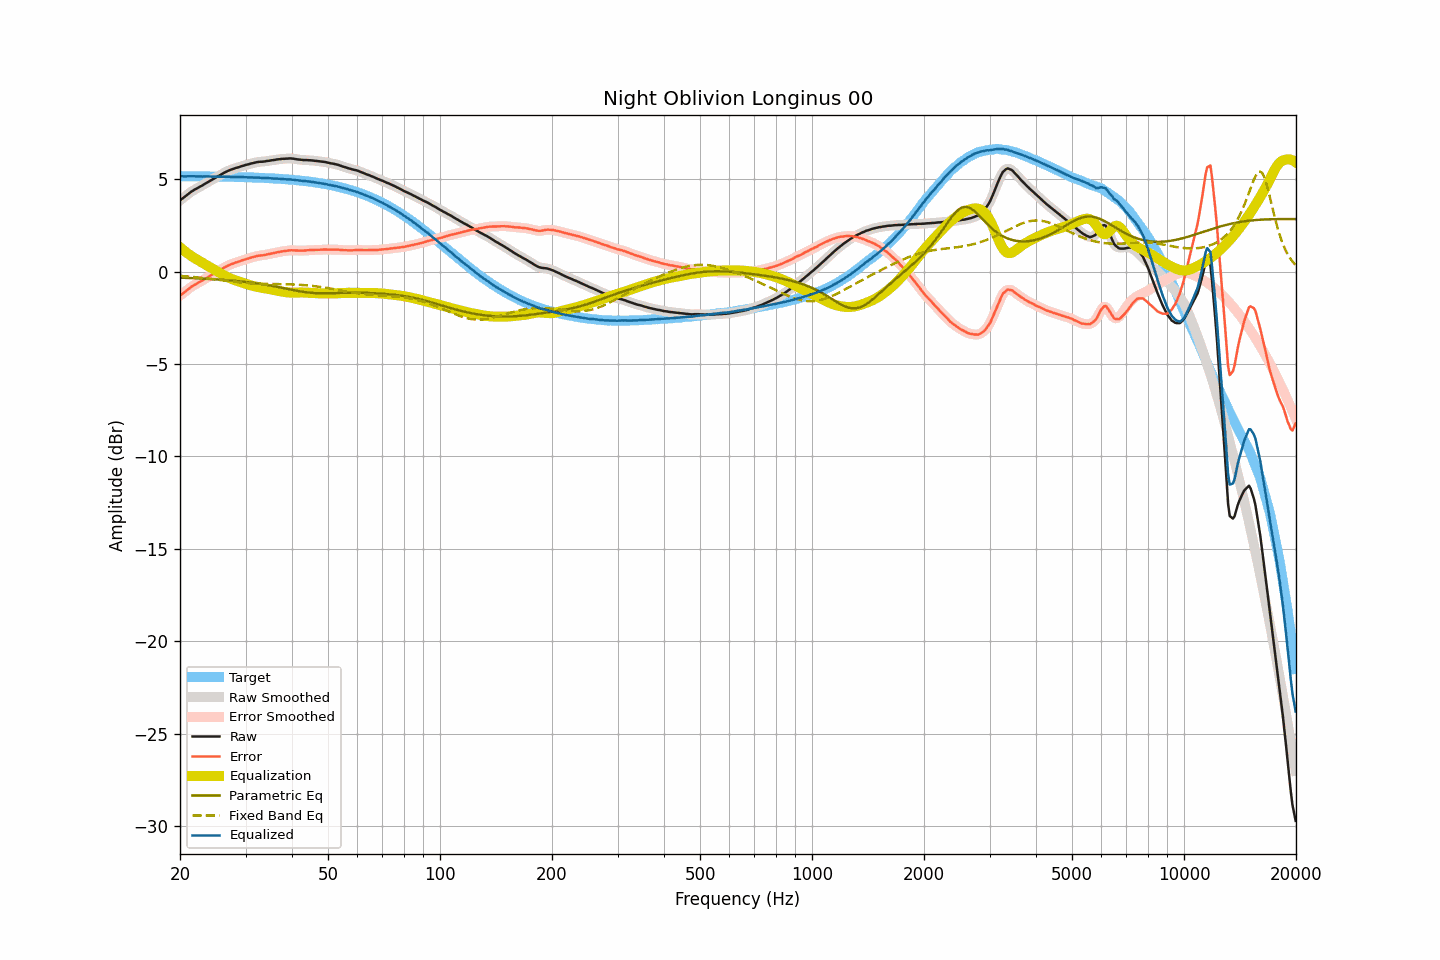

Data behind this chart, as committed beside it:
frequency, raw, smoothed, error, error_smoothed, equalization, parametric_eq, fixed_band_eq, equalized_raw, equalized_smoothed, target
20.00, 3.85, 3.85, -1.31, -1.31, 1.31, -0.33, -0.24, 5.16, 5.16, 5.16
20.20, 3.92, 3.92, -1.24, -1.24, 1.24, -0.33, -0.24, 5.16, 5.15, 5.16
20.40, 3.98, 3.98, -1.17, -1.17, 1.17, -0.34, -0.25, 5.15, 5.15, 5.15
20.61, 4.05, 4.05, -1.11, -1.10, 1.10, -0.34, -0.26, 5.14, 5.15, 5.15
20.81, 4.12, 4.12, -1.03, -1.03, 1.03, -0.34, -0.26, 5.15, 5.15, 5.15
21.02, 4.19, 4.19, -0.96, -0.96, 0.96, -0.35, -0.27, 5.15, 5.15, 5.15
21.23, 4.26, 4.26, -0.89, -0.90, 0.90, -0.35, -0.28, 5.16, 5.16, 5.15
21.44, 4.32, 4.32, -0.83, -0.83, 0.84, -0.36, -0.29, 5.16, 5.16, 5.15
21.66, 4.37, 4.37, -0.78, -0.78, 0.78, -0.36, -0.29, 5.15, 5.16, 5.15
21.87, 4.43, 4.42, -0.72, -0.73, 0.73, -0.36, -0.30, 5.16, 5.15, 5.15
22.09, 4.47, 4.47, -0.68, -0.68, 0.67, -0.37, -0.31, 5.14, 5.15, 5.15
22.31, 4.52, 4.52, -0.63, -0.63, 0.62, -0.37, -0.32, 5.14, 5.15, 5.15
22.54, 4.57, 4.57, -0.58, -0.58, 0.58, -0.37, -0.33, 5.14, 5.14, 5.15
22.76, 4.62, 4.62, -0.53, -0.53, 0.53, -0.38, -0.34, 5.15, 5.14, 5.15
22.99, 4.66, 4.67, -0.49, -0.48, 0.48, -0.38, -0.35, 5.14, 5.14, 5.14
23.22, 4.72, 4.72, -0.42, -0.43, 0.43, -0.39, -0.36, 5.15, 5.14, 5.14
23.45, 4.77, 4.77, -0.37, -0.38, 0.38, -0.39, -0.37, 5.14, 5.14, 5.14
23.69, 4.82, 4.82, -0.32, -0.32, 0.32, -0.40, -0.38, 5.14, 5.14, 5.14
23.92, 4.87, 4.87, -0.27, -0.27, 0.27, -0.40, -0.39, 5.14, 5.14, 5.14
24.16, 4.92, 4.92, -0.22, -0.22, 0.22, -0.41, -0.40, 5.14, 5.14, 5.14
24.40, 4.97, 4.97, -0.17, -0.17, 0.17, -0.41, -0.41, 5.14, 5.14, 5.14
24.65, 5.02, 5.02, -0.12, -0.12, 0.12, -0.42, -0.42, 5.14, 5.14, 5.14
24.89, 5.07, 5.07, -0.07, -0.07, 0.07, -0.42, -0.43, 5.14, 5.13, 5.14
25.14, 5.12, 5.12, -0.01, -0.01, 0.01, -0.43, -0.44, 5.13, 5.13, 5.13
25.39, 5.17, 5.17, 0.04, 0.04, -0.04, -0.44, -0.45, 5.13, 5.13, 5.13
25.65, 5.22, 5.22, 0.09, 0.09, -0.09, -0.44, -0.46, 5.13, 5.13, 5.13
25.91, 5.27, 5.27, 0.14, 0.14, -0.14, -0.45, -0.47, 5.13, 5.13, 5.13
26.16, 5.32, 5.32, 0.19, 0.19, -0.19, -0.45, -0.48, 5.13, 5.13, 5.13
26.43, 5.37, 5.37, 0.24, 0.24, -0.24, -0.46, -0.49, 5.13, 5.13, 5.13
26.69, 5.41, 5.41, 0.28, 0.29, -0.28, -0.47, -0.51, 5.13, 5.13, 5.12
26.96, 5.45, 5.45, 0.33, 0.33, -0.32, -0.47, -0.52, 5.12, 5.13, 5.12
27.23, 5.49, 5.49, 0.37, 0.36, -0.36, -0.48, -0.53, 5.13, 5.12, 5.12
27.50, 5.52, 5.52, 0.40, 0.40, -0.40, -0.49, -0.54, 5.12, 5.12, 5.12
27.77, 5.55, 5.55, 0.43, 0.43, -0.43, -0.50, -0.55, 5.12, 5.12, 5.12
28.05, 5.58, 5.58, 0.46, 0.46, -0.46, -0.50, -0.56, 5.12, 5.11, 5.12
28.33, 5.61, 5.61, 0.50, 0.49, -0.49, -0.51, -0.57, 5.11, 5.11, 5.11
28.62, 5.63, 5.63, 0.52, 0.52, -0.52, -0.52, -0.58, 5.10, 5.11, 5.11
28.90, 5.66, 5.66, 0.55, 0.55, -0.55, -0.53, -0.59, 5.11, 5.11, 5.11
29.19, 5.69, 5.69, 0.58, 0.58, -0.58, -0.54, -0.60, 5.11, 5.11, 5.11
29.48, 5.72, 5.72, 0.62, 0.61, -0.61, -0.55, -0.61, 5.11, 5.11, 5.10
29.78, 5.74, 5.74, 0.64, 0.64, -0.64, -0.56, -0.61, 5.10, 5.10, 5.10
30.08, 5.77, 5.77, 0.67, 0.67, -0.67, -0.57, -0.62, 5.10, 5.10, 5.10
30.38, 5.79, 5.79, 0.69, 0.69, -0.69, -0.58, -0.63, 5.09, 5.09, 5.10
30.68, 5.81, 5.81, 0.72, 0.72, -0.72, -0.59, -0.64, 5.09, 5.09, 5.09
30.99, 5.84, 5.84, 0.75, 0.74, -0.75, -0.60, -0.64, 5.09, 5.09, 5.09
31.30, 5.86, 5.86, 0.77, 0.77, -0.77, -0.61, -0.65, 5.09, 5.09, 5.09
31.61, 5.88, 5.88, 0.79, 0.80, -0.79, -0.62, -0.65, 5.08, 5.09, 5.08
31.93, 5.90, 5.90, 0.82, 0.82, -0.81, -0.63, -0.66, 5.08, 5.09, 5.08
32.24, 5.92, 5.92, 0.84, 0.84, -0.83, -0.64, -0.66, 5.09, 5.08, 5.08
32.57, 5.93, 5.93, 0.85, 0.85, -0.85, -0.66, -0.66, 5.08, 5.08, 5.07
32.89, 5.94, 5.94, 0.87, 0.87, -0.86, -0.67, -0.67, 5.07, 5.07, 5.07
33.22, 5.94, 5.94, 0.87, 0.87, -0.88, -0.68, -0.67, 5.06, 5.06, 5.07
33.55, 5.95, 5.95, 0.89, 0.89, -0.89, -0.70, -0.67, 5.06, 5.06, 5.06
33.89, 5.96, 5.96, 0.90, 0.90, -0.91, -0.71, -0.67, 5.05, 5.05, 5.06
34.23, 5.98, 5.97, 0.92, 0.92, -0.92, -0.73, -0.67, 5.06, 5.05, 5.05
34.57, 5.99, 5.99, 0.94, 0.94, -0.94, -0.74, -0.68, 5.05, 5.05, 5.05
34.92, 6.00, 6.00, 0.95, 0.96, -0.96, -0.76, -0.68, 5.04, 5.05, 5.05
35.27, 6.02, 6.01, 0.98, 0.97, -0.97, -0.77, -0.68, 5.04, 5.04, 5.04
35.62, 6.03, 6.03, 0.99, 0.99, -0.99, -0.79, -0.68, 5.04, 5.04, 5.04
35.97, 6.04, 6.04, 1.01, 1.01, -1.01, -0.80, -0.68, 5.03, 5.03, 5.03
... 635 more rows
